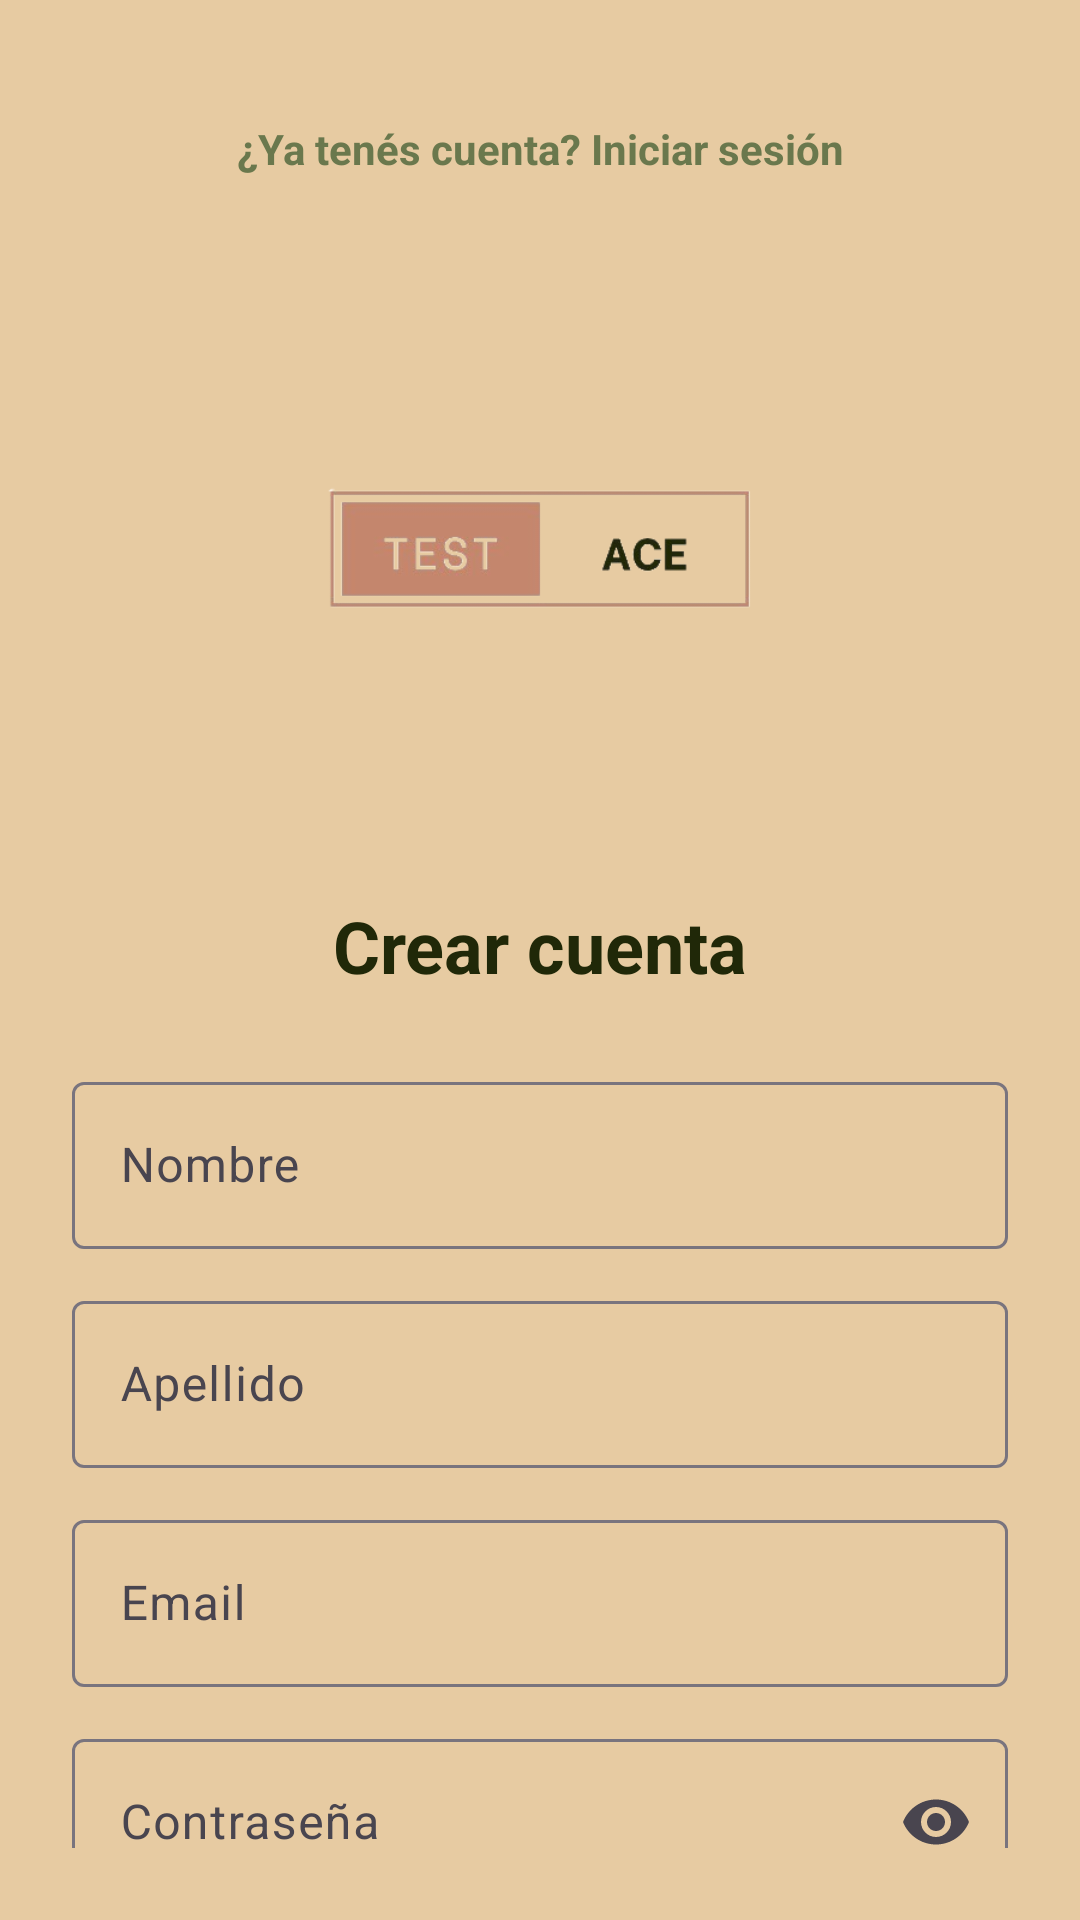

Write the Android layout XML for this screen, with the resource values it uses.
<!-- AndroidManifest.xml: application theme Theme.TestAceMovil -->
<!-- res/layout/activity_register.xml -->
<?xml version="1.0" encoding="utf-8"?>
<androidx.constraintlayout.widget.ConstraintLayout xmlns:android="http://schemas.android.com/apk/res/android"
    xmlns:app="http://schemas.android.com/apk/res-auto"
    xmlns:tools="http://schemas.android.com/tools"
    android:layout_width="match_parent"
    android:layout_height="match_parent"
    android:padding="24dp"
    android:background="@color/beige_claro"
    android:theme="@style/Theme.Material3.Light.NoActionBar"
    tools:context=".ui.registro.RegisterActivity">

    <ImageView
        android:id="@+id/ivLogo"
        android:layout_width="200dp"
        android:layout_height="wrap_content"
        android:layout_marginTop="24dp"
        android:adjustViewBounds="true"
        android:contentDescription="@string/app_name"
        android:src="@drawable/logo_sin_fondo"
        app:layout_constraintEnd_toEndOf="parent"
        app:layout_constraintStart_toStartOf="parent"
        app:layout_constraintTop_toBottomOf="@id/tvIrALogin"/>

    <TextView
        android:id="@+id/tvTituloRegistro"
        android:layout_width="wrap_content"
        android:layout_height="wrap_content"
        android:layout_marginTop="16dp"
        android:text="@string/title_crear_cuenta"
        android:textColor="@color/verde_oscuro"
        android:textSize="24sp"
        android:textStyle="bold"
        app:layout_constraintEnd_toEndOf="parent"
        app:layout_constraintStart_toStartOf="parent"
        app:layout_constraintTop_toBottomOf="@id/ivLogo" />
    <TextView
        android:id="@+id/tvIrALogin"
        android:layout_width="wrap_content"
        android:layout_height="wrap_content"
        android:layout_marginTop="16dp"
        android:text="¿Ya tenés cuenta? Iniciar sesión"
        android:textColor="@color/verde_claro"
        android:textStyle="bold"
        android:clickable="true"
        android:focusable="true"
        app:layout_constraintEnd_toEndOf="parent"
        app:layout_constraintStart_toStartOf="parent"
        app:layout_constraintTop_toTopOf="parent" />

    <com.google.android.material.textfield.TextInputLayout
        android:id="@+id/tilNombre"
        android:layout_width="0dp"
        android:layout_height="wrap_content"
        android:layout_marginTop="24dp"
        android:hint="@string/hint_nombre"
        app:layout_constraintEnd_toEndOf="parent"
        app:layout_constraintStart_toStartOf="parent"
        app:layout_constraintTop_toBottomOf="@id/tvTituloRegistro">

        <com.google.android.material.textfield.TextInputEditText
            android:id="@+id/etNombre"
            android:layout_width="match_parent"
            android:layout_height="wrap_content"
            android:inputType="textPersonName" />
    </com.google.android.material.textfield.TextInputLayout>

    <com.google.android.material.textfield.TextInputLayout
        android:id="@+id/tilApellido"
        android:layout_width="0dp"
        android:layout_height="wrap_content"
        android:layout_marginTop="12dp"
        android:hint="@string/hint_apellido"
        app:layout_constraintEnd_toEndOf="parent"
        app:layout_constraintStart_toStartOf="parent"
        app:layout_constraintTop_toBottomOf="@id/tilNombre">

        <com.google.android.material.textfield.TextInputEditText
            android:id="@+id/etApellido"
            android:layout_width="match_parent"
            android:layout_height="wrap_content"
            android:inputType="textPersonName" />
    </com.google.android.material.textfield.TextInputLayout>

    <com.google.android.material.textfield.TextInputLayout
        android:id="@+id/tilEmail"
        android:layout_width="0dp"
        android:layout_height="wrap_content"
        android:layout_marginTop="12dp"
        android:hint="@string/hint_email"
        app:layout_constraintEnd_toEndOf="parent"
        app:layout_constraintStart_toStartOf="parent"
        app:layout_constraintTop_toBottomOf="@id/tilApellido">

        <com.google.android.material.textfield.TextInputEditText
            android:id="@+id/etEmail"
            android:layout_width="match_parent"
            android:layout_height="wrap_content"
            android:inputType="textEmailAddress" />
    </com.google.android.material.textfield.TextInputLayout>

    <com.google.android.material.textfield.TextInputLayout
        android:id="@+id/tilPassword"
        android:layout_width="0dp"
        android:layout_height="wrap_content"
        android:layout_marginTop="12dp"
        android:hint="@string/hint_password"
        app:endIconMode="password_toggle"
        app:layout_constraintEnd_toEndOf="parent"
        app:layout_constraintStart_toStartOf="parent"
        app:layout_constraintTop_toBottomOf="@id/tilEmail">

        <com.google.android.material.textfield.TextInputEditText
            android:id="@+id/etPassword"
            android:layout_width="match_parent"
            android:layout_height="wrap_content"
            android:inputType="textPassword" />
    </com.google.android.material.textfield.TextInputLayout>

    <com.google.android.material.textfield.TextInputLayout
        android:id="@+id/tilConfirmarPassword"
        android:layout_width="0dp"
        android:layout_height="wrap_content"
        android:layout_marginTop="12dp"
        android:hint="@string/hint_confirm_password"
        app:endIconMode="password_toggle"
        app:layout_constraintEnd_toEndOf="parent"
        app:layout_constraintStart_toStartOf="parent"
        app:layout_constraintTop_toBottomOf="@id/tilPassword">

        <com.google.android.material.textfield.TextInputEditText
            android:id="@+id/etConfirmarPassword"
            android:layout_width="match_parent"
            android:layout_height="wrap_content"
            android:inputType="textPassword" />
    </com.google.android.material.textfield.TextInputLayout>

    <Button
        android:id="@+id/btnRegistrarse"
        android:layout_width="0dp"
        android:layout_height="56dp"
        android:layout_marginTop="24dp"
        android:backgroundTint="@color/verde_claro"
        android:text="@string/btn_registrarme"
        android:textColor="@color/rosa_claro"
        app:cornerRadius="12dp"
        app:layout_constraintEnd_toEndOf="parent"
        app:layout_constraintStart_toStartOf="parent"
        app:layout_constraintTop_toBottomOf="@id/tilConfirmarPassword" />

</androidx.constraintlayout.widget.ConstraintLayout>
<!-- resources referenced by this layout -->
<resources>
  <color name="beige_claro">#e7cba2</color>
  <color name="rosa_claro">#C88F78</color>
  <color name="verde_claro">#6a784d</color>
  <color name="verde_oscuro">#202808</color>
  <!-- drawable logo_sin_fondo: png bitmap (drawable, 24901 bytes) -->
  <string name="app_name">Test Ace Movil</string>
  <string name="btn_registrarme">Registrarme</string>
  <string name="hint_apellido">Apellido</string>
  <string name="hint_confirm_password">Confirmar contraseña</string>
  <string name="hint_email">Email</string>
  <string name="hint_nombre">Nombre</string>
  <string name="hint_password">Contraseña</string>
  <string name="title_crear_cuenta">Crear cuenta</string>
  <style name="Theme.TestAceMovil" parent="Base.Theme.TestAceMovil" />
  <style name="Base.Theme.TestAceMovil" parent="Theme.Material3.DayNight.NoActionBar">
          
          
      </style>
</resources>
